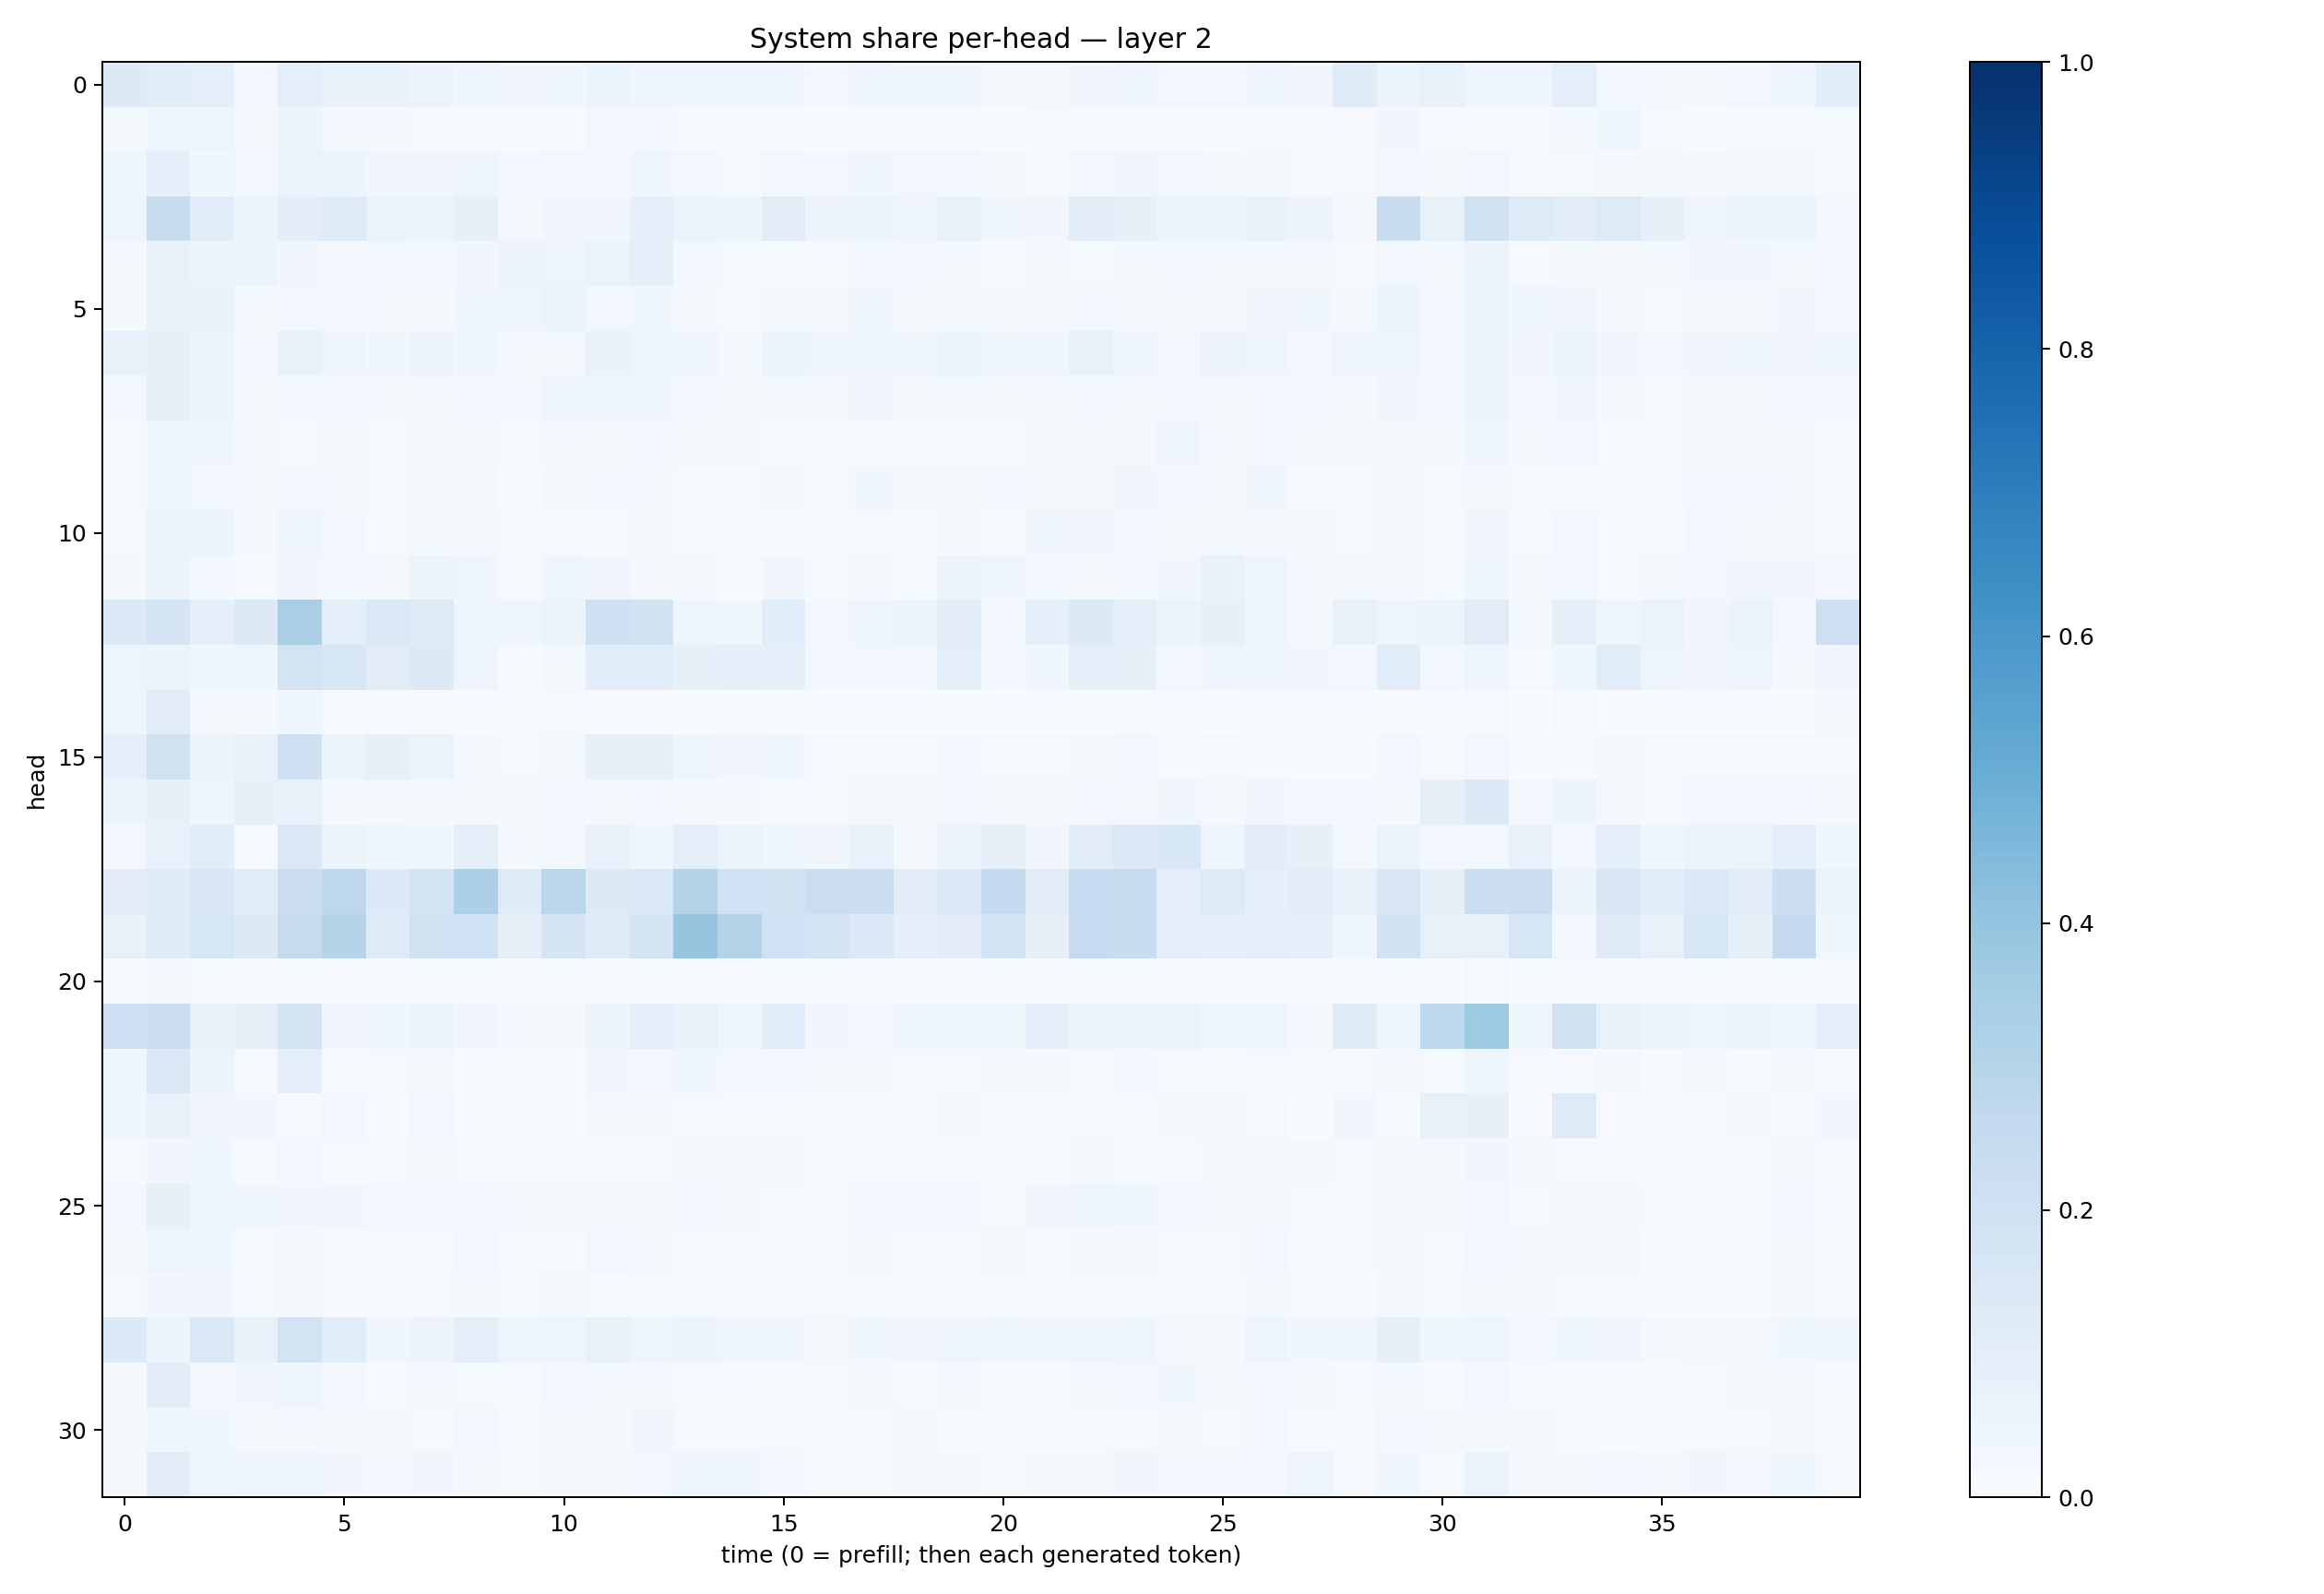

Values plotted in this chart, from the file beside it:
0.12970345, 0.107839935, 0.09613117, 0.030210987, 0.09649805, 0.067769274, 0.0700064, 0.056651007, 0.04558356, 0.035001703, 0.038345624, 0.062495854, 0.039563794, 0.046846855, 0.046842724, 0.043944854, 0.02606232, 0.039128654, 0.03703893, 0.03674373, 0.020582154, 0.020519786, 0.033979353, 0.044201266
0.01731, 0.04933, 0.04892, 0.02082, 0.05536, 0.01927, 0.01906, 0.01224, 0.007665, 0.003011, 0.007219, 0.02666, 0.02839, 0.01263, 0.01017, 0.006998, 0.00388, 0.005498, 0.006664, 0.006907, 0.005307, 0.00845, 0.009972, 0.009839
0.03615, 0.0899, 0.03636, 0.0241, 0.06384, 0.05947, 0.03303, 0.03513, 0.04027, 0.02469, 0.02718, 0.02867, 0.0461, 0.02494, 0.01473, 0.02429, 0.02749, 0.03807, 0.02345, 0.02651, 0.01953, 0.01554, 0.029, 0.03282
0.04669, 0.239, 0.1166, 0.05372, 0.1035, 0.124, 0.06566, 0.05906, 0.0812, 0.02321, 0.03169, 0.03393, 0.08927, 0.06512, 0.05323, 0.1109, 0.05781, 0.05439, 0.03973, 0.0715, 0.03758, 0.0313, 0.1094, 0.07958
0.01809, 0.0738, 0.05193, 0.05195, 0.03376, 0.02764, 0.02452, 0.02766, 0.03366, 0.05494, 0.04951, 0.06401, 0.09677, 0.02726, 0.01491, 0.01509, 0.01057, 0.02849, 0.02578, 0.01848, 0.01516, 0.01836, 0.01526, 0.02138
0.02, 0.07694, 0.0677, 0.02092, 0.02742, 0.02853, 0.01843, 0.02212, 0.03808, 0.03966, 0.05873, 0.02971, 0.03573, 0.02137, 0.01473, 0.02214, 0.02127, 0.0386, 0.02032, 0.0192, 0.01947, 0.0184, 0.02931, 0.0226
0.07536, 0.08214, 0.05716, 0.02552, 0.07213, 0.05061, 0.03573, 0.0568, 0.03773, 0.01661, 0.02295, 0.06651, 0.04856, 0.04455, 0.01987, 0.06142, 0.04934, 0.03718, 0.03564, 0.06207, 0.03722, 0.0416, 0.07395, 0.04268
0.02653, 0.07865, 0.06147, 0.02253, 0.02969, 0.02386, 0.01951, 0.01872, 0.02841, 0.02573, 0.03965, 0.03785, 0.03971, 0.02681, 0.01636, 0.02231, 0.02119, 0.03157, 0.02165, 0.01801, 0.01894, 0.02169, 0.02854, 0.02317
0.01343, 0.04435, 0.04378, 0.0167, 0.01555, 0.01605, 0.01424, 0.01588, 0.01899, 0.01109, 0.01817, 0.01745, 0.03099, 0.02179, 0.0223, 0.01289, 0.006311, 0.01097, 0.01327, 0.01441, 0.01014, 0.01744, 0.01839, 0.02252
0.008235, 0.03947, 0.03112, 0.01563, 0.02757, 0.02043, 0.009318, 0.01774, 0.02044, 0.007637, 0.0197, 0.03024, 0.01879, 0.009667, 0.007711, 0.01663, 0.01322, 0.03595, 0.01906, 0.01971, 0.02625, 0.02133, 0.01675, 0.0351
0.01397, 0.06136, 0.05197, 0.01662, 0.04069, 0.0281, 0.01081, 0.0159, 0.02195, 0.009491, 0.01374, 0.01461, 0.02184, 0.01539, 0.01229, 0.007205, 0.005363, 0.009283, 0.01355, 0.01818, 0.01336, 0.03526, 0.03467, 0.03107
0.01818, 0.05899, 0.02614, 0.01034, 0.03377, 0.02577, 0.02086, 0.05382, 0.05055, 0.009663, 0.0395, 0.03209, 0.02283, 0.0177, 0.00825, 0.03208, 0.01559, 0.01864, 0.01491, 0.05803, 0.04355, 0.02454, 0.02188, 0.02582
0.1338, 0.1688, 0.08691, 0.1257, 0.3368, 0.09435, 0.1429, 0.1248, 0.03916, 0.04203, 0.05311, 0.2098, 0.1941, 0.04248, 0.03694, 0.1092, 0.03057, 0.04402, 0.06146, 0.102, 0.02937, 0.08783, 0.126, 0.1001
0.04706, 0.05406, 0.03813, 0.04114, 0.1819, 0.1547, 0.1123, 0.1289, 0.0487, 0.006009, 0.02106, 0.1087, 0.1172, 0.07991, 0.09454, 0.09239, 0.02396, 0.02714, 0.02762, 0.1007, 0.02921, 0.03718, 0.08937, 0.08527
0.04794, 0.1097, 0.01767, 0.01651, 0.04245, 0.005393, 0.004205, 0.004395, 0.003962, 0.0123, 0.008895, 0.00779, 0.004245, 0.002933, 0.001667, 0.002202, 0.001969, 0.002223, 0.003338, 0.003006, 0.001662, 0.003679, 0.002675, 0.005751
0.0929, 0.1961, 0.05271, 0.0768, 0.2098, 0.05789, 0.082, 0.06509, 0.02245, 0.008595, 0.01597, 0.08428, 0.07834, 0.04254, 0.03419, 0.03948, 0.008903, 0.009446, 0.01117, 0.02588, 0.0084, 0.01533, 0.02291, 0.03109
0.05679, 0.07958, 0.03919, 0.07936, 0.07378, 0.02305, 0.01662, 0.02123, 0.01626, 0.01868, 0.02802, 0.0198, 0.02908, 0.02217, 0.02321, 0.01509, 0.0137, 0.02184, 0.01795, 0.02707, 0.01606, 0.02279, 0.02437, 0.02042
0.02563, 0.07524, 0.1065, 0.01511, 0.1447, 0.05104, 0.03931, 0.03703, 0.08956, 0.02314, 0.02368, 0.07565, 0.04566, 0.0984, 0.05315, 0.03558, 0.03482, 0.07329, 0.02255, 0.05791, 0.08203, 0.03511, 0.1108, 0.147
0.1028, 0.1207, 0.1515, 0.1167, 0.2252, 0.2744, 0.1364, 0.1792, 0.3259, 0.1187, 0.2833, 0.126, 0.1399, 0.3068, 0.1996, 0.191, 0.2241, 0.2157, 0.1023, 0.1453, 0.2569, 0.1047, 0.2475, 0.245
0.07426, 0.1202, 0.1609, 0.1259, 0.2448, 0.3006, 0.1237, 0.1878, 0.2009, 0.07956, 0.1663, 0.1192, 0.1734, 0.3954, 0.3065, 0.2011, 0.1737, 0.14, 0.09111, 0.1117, 0.1859, 0.08055, 0.2483, 0.2386
0.003671, 0.02048, 0.00552, 0.001958, 0.004484, 0.008443, 0.006292, 0.005995, 0.001673, 0.0009322, 0.002313, 0.00428, 0.003987, 0.003645, 0.002967, 0.003563, 0.0009353, 0.004454, 0.006425, 0.00288, 0.002467, 0.002713, 0.005029, 0.01041
0.2055, 0.2201, 0.07395, 0.0816, 0.1744, 0.03449, 0.04093, 0.05621, 0.03182, 0.02339, 0.01942, 0.05655, 0.09387, 0.07408, 0.04972, 0.1168, 0.03235, 0.02482, 0.03709, 0.04188, 0.03731, 0.08683, 0.05127, 0.06323
0.04081, 0.1452, 0.05372, 0.01036, 0.09455, 0.006869, 0.0122, 0.02015, 0.005706, 0.004291, 0.007471, 0.03392, 0.03011, 0.03991, 0.0267, 0.02726, 0.01706, 0.02231, 0.01526, 0.008047, 0.01916, 0.01648, 0.01477, 0.02459
0.03661, 0.07106, 0.03388, 0.03506, 0.01121, 0.0235, 0.01409, 0.02472, 0.007567, 0.006313, 0.00576, 0.02223, 0.01778, 0.01086, 0.01095, 0.01262, 0.003213, 0.003419, 0.01071, 0.01593, 0.002498, 0.01479, 0.014, 0.01358
0.01071, 0.03288, 0.03651, 0.009129, 0.03119, 0.01146, 0.008299, 0.01601, 0.01525, 0.01128, 0.01143, 0.01218, 0.01477, 0.02215, 0.01688, 0.01969, 0.009915, 0.01145, 0.01171, 0.01545, 0.01497, 0.009717, 0.01678, 0.01407
0.03006, 0.08231, 0.04125, 0.0369, 0.03427, 0.03158, 0.02387, 0.02675, 0.02352, 0.02079, 0.01969, 0.02218, 0.01614, 0.02946, 0.01706, 0.01358, 0.01389, 0.02372, 0.02721, 0.02968, 0.01487, 0.03414, 0.04568, 0.0352
0.01812, 0.04918, 0.03831, 0.01187, 0.02318, 0.01561, 0.008726, 0.01335, 0.02446, 0.01025, 0.01503, 0.02365, 0.02065, 0.01481, 0.01154, 0.01224, 0.009866, 0.01872, 0.01352, 0.01262, 0.02261, 0.01356, 0.01757, 0.01806
0.007958, 0.03155, 0.03477, 0.008449, 0.01814, 0.00942, 0.00712, 0.01042, 0.02117, 0.01296, 0.01657, 0.01277, 0.01175, 0.01306, 0.006373, 0.006392, 0.008628, 0.01251, 0.008699, 0.01017, 0.01328, 0.00887, 0.01165, 0.01526
0.1341, 0.05398, 0.1448, 0.07787, 0.1861, 0.1134, 0.04304, 0.05486, 0.09426, 0.05049, 0.04915, 0.07673, 0.04857, 0.05485, 0.04387, 0.03605, 0.02219, 0.0379, 0.03434, 0.03968, 0.03554, 0.03661, 0.04071, 0.03987
0.02247, 0.1023, 0.03098, 0.03246, 0.04115, 0.02478, 0.01276, 0.01912, 0.01409, 0.01392, 0.02465, 0.02018, 0.01755, 0.01123, 0.00915, 0.009991, 0.01133, 0.02141, 0.01512, 0.01817, 0.01383, 0.01349, 0.01704, 0.02795
0.0197, 0.04598, 0.0375, 0.01823, 0.02111, 0.01632, 0.01823, 0.01531, 0.02897, 0.01495, 0.02148, 0.01925, 0.03289, 0.01292, 0.01123, 0.0129, 0.006166, 0.01058, 0.0165, 0.01121, 0.01442, 0.01143, 0.01136, 0.01391
0.02255, 0.1128, 0.04965, 0.04425, 0.04674, 0.03218, 0.02522, 0.03269, 0.01967, 0.01162, 0.02336, 0.02169, 0.0244, 0.03928, 0.04274, 0.03124, 0.0104, 0.0124, 0.01649, 0.0198, 0.01551, 0.01707, 0.01858, 0.03452
